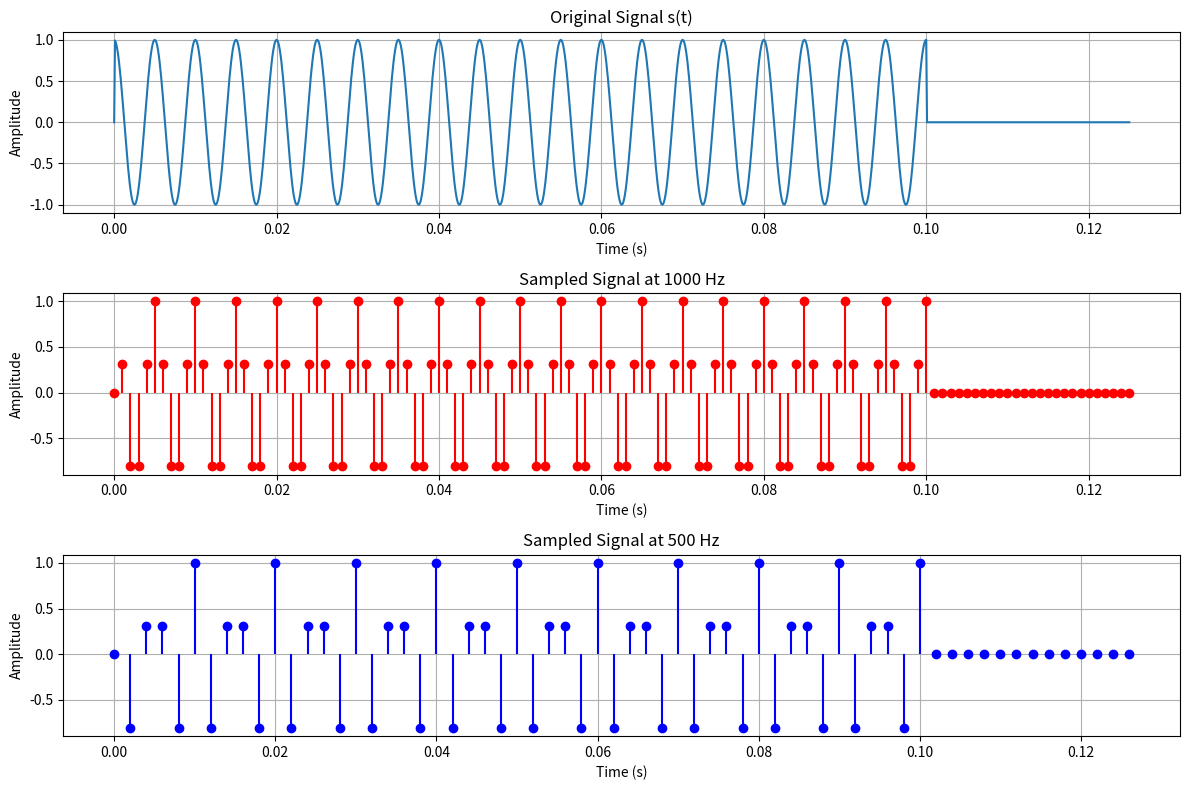

Python code for this plot:
import numpy as np
import matplotlib.pyplot as plt

# 定义时间轴
def generate_time_axis(duration, fs):
    return np.arange(0, duration + 1/fs, 1/fs)

# 定义单位阶跃函数
def unit_step(t):
    return np.where(t > 0, 1, 0)

# 定义信号f(t)
def f_t(t, num_terms=100):
    result = np.zeros_like(t)
    for n in range(num_terms):
        result += unit_step(t - n) - unit_step(t - n - 0.1)
    return result

# 定义信号s(t)
def s_t(t):
    f_t_val = f_t(t)
    return f_t_val * np.cos(400 * np.pi * t)

# 采样信号
def sample_signal(t, fs):
    return s_t(t)

# 绘制信号
def plot_signals(t, original_signal, fs1, fs2):
    plt.figure(figsize=(12, 8))

    # 确保时间轴在0到0.125秒内
    t_mask = t <= 0.125

    # 原始信号
    plt.subplot(3, 1, 1)
    plt.plot(t[t_mask], original_signal[t_mask])
    plt.title('Original Signal s(t)')
    plt.xlabel('Time (s)')
    plt.ylabel('Amplitude')
    plt.grid(True)

    # 采样信号1
    t_sampled1 = generate_time_axis(0.125, fs1)
    s_sampled1 = sample_signal(t_sampled1, fs1)
    plt.subplot(3, 1, 2)
    plt.stem(t_sampled1, s_sampled1, linefmt='r', markerfmt='ro', basefmt=" ", label=f'Sampled at {fs1} Hz')
    plt.title(f'Sampled Signal at {fs1} Hz')
    plt.xlabel('Time (s)')
    plt.ylabel('Amplitude')
    plt.grid(True)

    # 采样信号2
    t_sampled2 = generate_time_axis(0.125, fs2)
    s_sampled2 = sample_signal(t_sampled2, fs2)
    plt.subplot(3, 1, 3)
    plt.stem(t_sampled2, s_sampled2, linefmt='b', markerfmt='bo', basefmt=" ", label=f'Sampled at {fs2} Hz')
    plt.title(f'Sampled Signal at {fs2} Hz')
    plt.xlabel('Time (s)')
    plt.ylabel('Amplitude')
    plt.grid(True)

    plt.tight_layout()
    plt.show()

# 参数设置
duration = 0.125 # 信号持续时间调整到0.125秒
fs1 = 1000 # 采样率1
fs2 = 500 # 采样率2

# 生成时间轴
t = generate_time_axis(duration, 10000) # 原始信号的采样率为10000 Hz

# 计算原始信号
original_signal = s_t(t)

# 绘制信号
plot_signals(t, original_signal, fs1, fs2)
